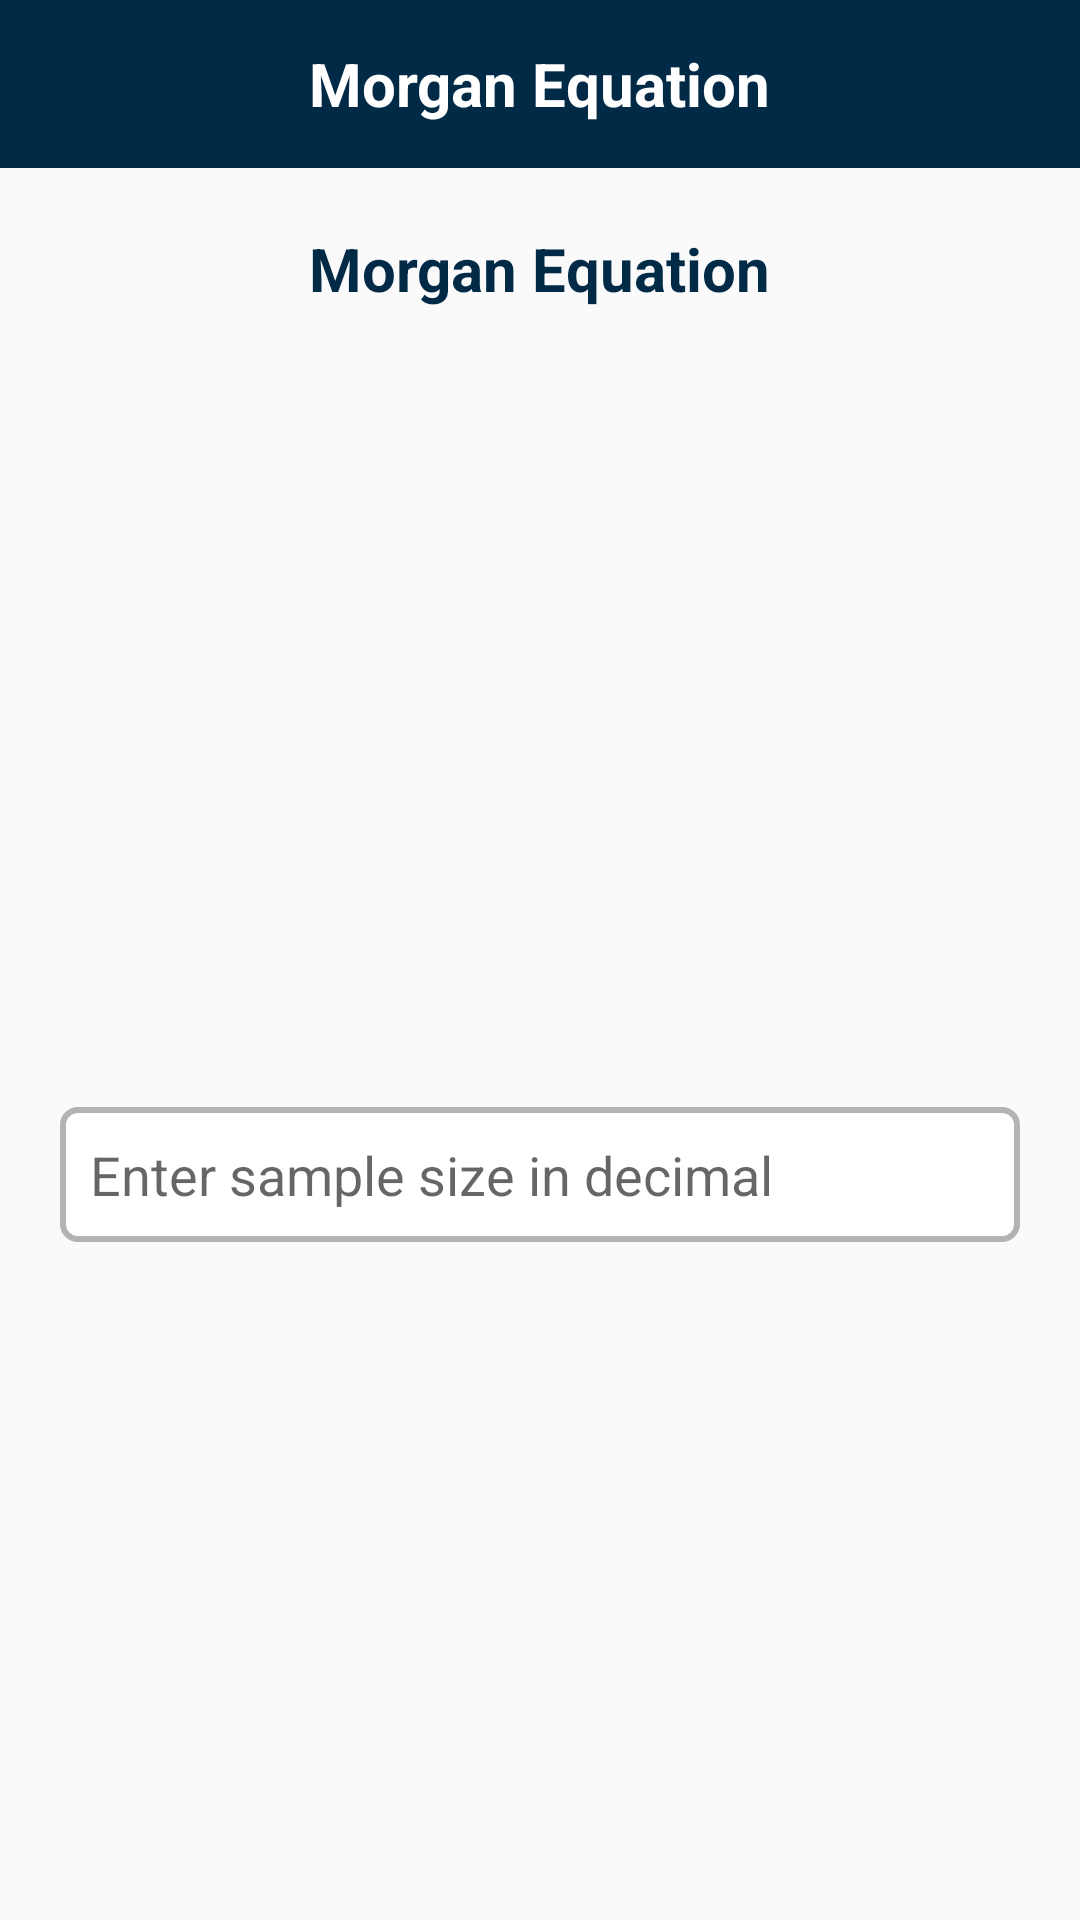

Produce the Android XML layout that renders to this screen, including the resource entries it uses.
<!-- AndroidManifest.xml: application theme AppTheme -->
<!-- res/layout/activity_mo3adla.xml -->
<?xml version="1.0" encoding="utf-8"?>
<layout
    xmlns:android="http://schemas.android.com/apk/res/android"
    xmlns:app="http://schemas.android.com/apk/res-auto"
    xmlns:tools="http://schemas.android.com/tools"
    >
    <data>
        <variable
            name="event"
            type="com.topbusiness.scientificresearch.userEventsListener.UserListener"
            />
    </data>
<ScrollView
    android:layout_width="match_parent"
    android:layout_height="wrap_content"
    android:fitsSystemWindows="true"
    android:fillViewport="true"
    tools:context="com.topbusiness.scientificresearch.activities.Mo3adlaActivity">

    <LinearLayout
        android:layout_width="match_parent"
        android:layout_height="wrap_content"
        android:orientation="vertical"
        >
        <com.google.android.material.appbar.AppBarLayout
            android:layout_width="match_parent"
            android:layout_height="wrap_content">
            <androidx.appcompat.widget.Toolbar
                android:layout_width="match_parent"
                android:layout_height="?attr/actionBarSize"
                android:background="@color/ko7ly"
                app:contentInsetEnd="0dp"
                app:contentInsetRight="0dp"
                app:contentInsetLeft="0dp"
                app:contentInsetStart="0dp"
                >
                <RelativeLayout
                    android:layout_width="match_parent"
                    android:layout_height="match_parent">
                    <ImageView
                        android:id="@+id/back"
                        android:layout_width="56dp"
                        android:layout_height="match_parent"
                        android:src="@drawable/back"
                        android:padding="12dp"
                        android:clickable="true"
                        android:onClick="@{event::onClickListener}"
                        android:layout_alignParentLeft="true"


                        />
                    <TextView
                        android:layout_width="wrap_content"
                        android:layout_height="wrap_content"
                        android:layout_centerInParent="true"
                        android:textColor="@color/white"
                        android:textStyle="bold"
                        android:textSize="20sp"
                        android:text="@string/morg_eq"
                        />
                </RelativeLayout>
            </androidx.appcompat.widget.Toolbar>
        </com.google.android.material.appbar.AppBarLayout>
        <TextView
            android:layout_width="wrap_content"
            android:layout_height="wrap_content"
            android:layout_gravity="center_horizontal"
            android:layout_marginTop="20dp"
            android:textColor="@color/ko7ly"
            android:textSize="20sp"
            android:gravity="center"
            android:textStyle="bold"
            android:text="@string/morg_eq"
            />
        <LinearLayout
            android:layout_width="match_parent"
            android:layout_height="match_parent"
            android:orientation="horizontal"
            android:weightSum="3"
            android:paddingLeft="20dp"
            android:paddingRight="20dp"
            android:layout_marginTop="40dp"
            android:gravity="center"

            >

            <EditText
                android:id="@+id/input"
                android:layout_width="match_parent"
                android:layout_height="45dp"
                android:background="@drawable/mo3dla_bg"
                android:paddingLeft="10dp"
                android:paddingRight="10dp"
                android:textColor="@color/ko7ly"
                android:textSize="18sp"
                android:hint="@string/sample_size"
                android:singleLine="true"
                android:inputType="numberDecimal"

                />

        </LinearLayout>
        <TextView
            android:id="@+id/result"
            android:layout_width="match_parent"
            android:layout_height="45dp"
            android:background="@drawable/mo3dla_bg"
            android:layout_marginRight="20dp"
            android:layout_marginLeft="20dp"
            android:layout_marginTop="20dp"
            android:paddingLeft="5dp"
            android:paddingRight="5dp"
            android:gravity="center"
            android:textColor="@color/ko7ly"
            android:textSize="18sp"

            />

        <Button
            android:id="@+id/result_btn"
            android:layout_width="150dp"
            android:layout_height="40dp"
            android:layout_marginTop="20dp"
            android:layout_gravity="center_horizontal"
            android:background="@drawable/btn_bg"
            android:textColor="@color/white"
            android:textStyle="bold"
            android:text="@string/result"
            android:textSize="20sp"
            android:onClick="@{event::onClickListener}"

            />

    </LinearLayout>
</ScrollView>
</layout>
<!-- resources referenced by this layout -->
<resources>
  <color name="ko7ly">#012a47</color>
  <color name="white">#ffffff</color>
  <!-- drawable btn_bg: png bitmap (drawable, 1396 bytes) -->
  <!-- drawable mo3dla_bg (drawable) -->
  <?xml version="1.0" encoding="utf-8"?>
  <shape xmlns:android="http://schemas.android.com/apk/res/android" android:shape="rectangle">
      <corners android:radius="5dp"/>
      <solid android:color="@color/white"/>
      <stroke android:color="@color/gray" android:width="2dp"/>
  
  </shape>
  <string name="morg_eq">Morgan Equation</string>
  <string name="result">Result</string>
  <string name="sample_size">Enter sample size in decimal</string>
  <style name="AppTheme" parent="Theme.AppCompat.Light.NoActionBar">
          
          <item name="colorPrimary">@color/colorPrimary</item>
          <item name="colorPrimaryDark">@color/colorPrimaryDark</item>
          <item name="colorAccent">@color/colorAccent</item>
      </style>
  <color name="gray">#b3b3b3</color>
  <color name="colorPrimary">#012a47</color>
  <color name="colorPrimaryDark">#012a47</color>
  <color name="colorAccent">#012a47</color>
</resources>
